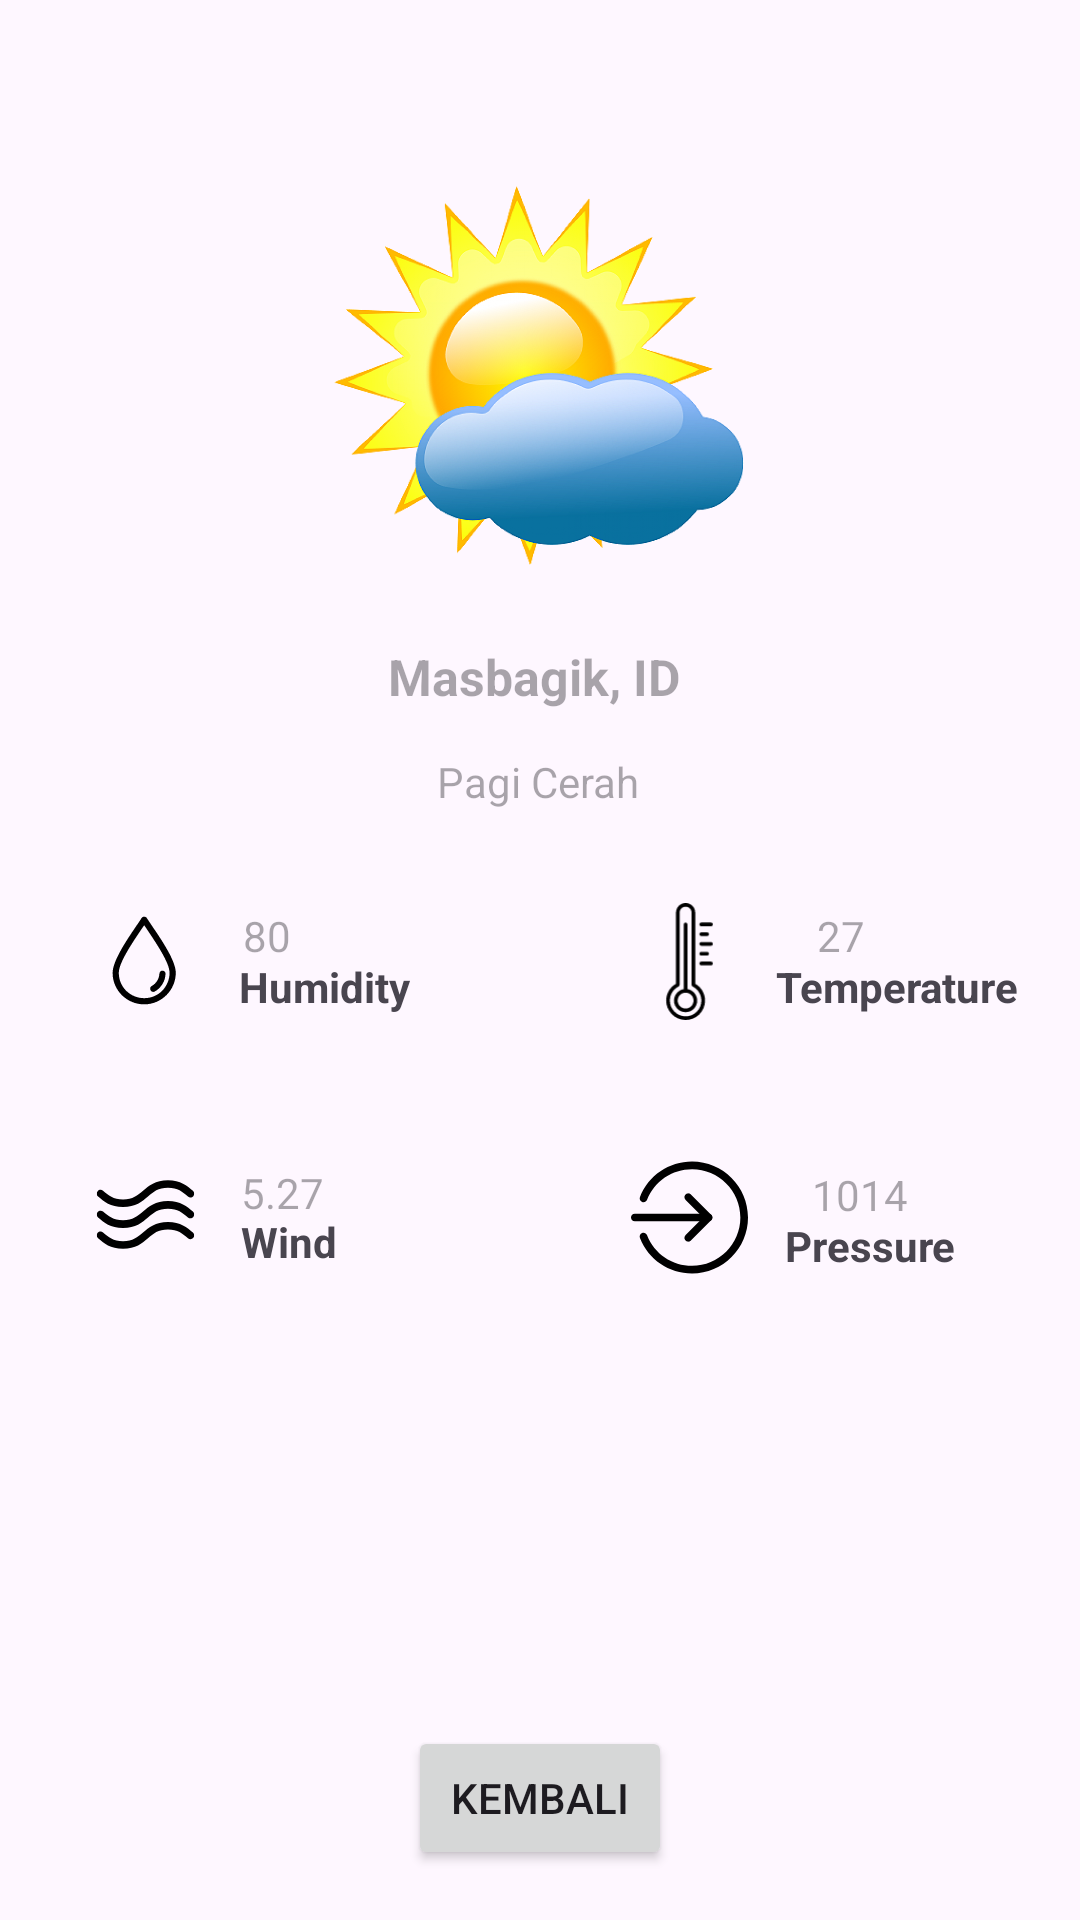

Here is an Android app screen rendered from its layout file. Give the layout XML and the strings, colors and styles it references.
<!-- AndroidManifest.xml: application theme Theme.Belajar -->
<!-- res/layout/activity_main2.xml -->
<?xml version="1.0" encoding="utf-8"?>
<androidx.constraintlayout.widget.ConstraintLayout xmlns:android="http://schemas.android.com/apk/res/android"
    xmlns:app="http://schemas.android.com/apk/res-auto"
    xmlns:tools="http://schemas.android.com/tools"
    android:id="@+id/main"
    android:layout_width="match_parent"
    android:layout_height="match_parent"
    tools:context=".MainActivity2">

    <ImageView
        android:layout_width="140dp"
        android:layout_height="140dp"
        android:src="@drawable/cerah"
        app:layout_constraintBottom_toBottomOf="parent"
        app:layout_constraintEnd_toEndOf="parent"
        app:layout_constraintHorizontal_bias="0.497"
        app:layout_constraintStart_toStartOf="parent"
        app:layout_constraintTop_toTopOf="parent"
        app:layout_constraintVertical_bias="0.112" />

    <TextView
        android:id="@+id/city"
        android:layout_width="wrap_content"
        android:layout_height="wrap_content"
        android:hint="Masbagik, ID"
        android:textStyle="bold"
        android:textAlignment="center"
        android:textSize="50px"
        app:layout_constraintBottom_toBottomOf="parent"
        app:layout_constraintEnd_toEndOf="parent"
        app:layout_constraintHorizontal_bias="0.493"
        app:layout_constraintStart_toStartOf="parent"
        app:layout_constraintTop_toTopOf="parent"
        app:layout_constraintVertical_bias="0.347" />

    <TextView
        android:layout_width="wrap_content"
        android:layout_height="wrap_content"
        android:text="Humidity"
        android:textAlignment="center"
        android:textStyle="bold"
        app:layout_constraintBottom_toBottomOf="parent"
        app:layout_constraintEnd_toEndOf="parent"
        app:layout_constraintHorizontal_bias="0.263"
        app:layout_constraintStart_toStartOf="parent"
        app:layout_constraintTop_toTopOf="parent"
        app:layout_constraintVertical_bias="0.514" />

    <ImageView
        android:layout_width="49dp"
        android:layout_height="39dp"
        android:src="@drawable/humidity"
        app:layout_constraintBottom_toBottomOf="parent"
        app:layout_constraintEnd_toEndOf="parent"
        app:layout_constraintHorizontal_bias="0.077"
        app:layout_constraintStart_toStartOf="parent"
        app:layout_constraintTop_toTopOf="parent" />

    <TextView
        android:id="@+id/humidity"
        android:layout_width="wrap_content"
        android:layout_height="wrap_content"
        android:hint="80"
        android:textAlignment="center"
        app:layout_constraintBottom_toBottomOf="parent"
        app:layout_constraintEnd_toEndOf="parent"
        app:layout_constraintHorizontal_bias="0.235"
        app:layout_constraintStart_toStartOf="parent"
        app:layout_constraintTop_toTopOf="parent"
        app:layout_constraintVertical_bias="0.487" />

    <TextView
        android:id="@+id/icon_description"
        android:layout_width="wrap_content"
        android:layout_height="wrap_content"
        android:hint="Pagi Cerah"
        android:textAlignment="center"
        app:layout_constraintBottom_toBottomOf="parent"
        app:layout_constraintEnd_toEndOf="parent"
        app:layout_constraintHorizontal_bias="0.498"
        app:layout_constraintStart_toStartOf="parent"
        app:layout_constraintTop_toTopOf="parent"
        app:layout_constraintVertical_bias="0.404" />

    <ImageView
        android:layout_width="49dp"
        android:layout_height="39dp"
        android:src="@drawable/thermometer"
        app:layout_constraintBottom_toBottomOf="parent"
        app:layout_constraintEnd_toEndOf="parent"
        app:layout_constraintHorizontal_bias="0.66"
        app:layout_constraintStart_toStartOf="parent"
        app:layout_constraintTop_toTopOf="parent"
        app:layout_constraintVertical_bias="0.501" />

    <TextView
        android:id="@+id/temperature"
        android:layout_width="wrap_content"
        android:layout_height="wrap_content"
        android:hint="27"
        android:textAlignment="textStart"
        app:layout_constraintBottom_toBottomOf="parent"
        app:layout_constraintEnd_toEndOf="parent"
        app:layout_constraintHorizontal_bias="0.792"
        app:layout_constraintStart_toStartOf="parent"
        app:layout_constraintTop_toTopOf="parent"
        app:layout_constraintVertical_bias="0.487" />

    <TextView
        android:layout_width="wrap_content"
        android:layout_height="wrap_content"
        android:text="Temperature"
        android:textAlignment="textStart"
        android:textStyle="bold"
        app:layout_constraintBottom_toBottomOf="parent"
        app:layout_constraintEnd_toEndOf="parent"
        app:layout_constraintHorizontal_bias="0.927"
        app:layout_constraintStart_toStartOf="parent"
        app:layout_constraintTop_toTopOf="parent"
        app:layout_constraintVertical_bias="0.514" />

    <ImageView
        android:layout_width="49dp"
        android:layout_height="39dp"
        android:src="@drawable/wind"
        app:layout_constraintBottom_toBottomOf="parent"
        app:layout_constraintEnd_toEndOf="parent"
        app:layout_constraintHorizontal_bias="0.077"
        app:layout_constraintStart_toStartOf="parent"
        app:layout_constraintTop_toTopOf="parent"
        app:layout_constraintVertical_bias="0.641" />

    <TextView
        android:id="@+id/wind"
        android:layout_width="wrap_content"
        android:layout_height="wrap_content"
        android:hint="5.27"
        android:textAlignment="center"
        app:layout_constraintBottom_toBottomOf="parent"
        app:layout_constraintEnd_toEndOf="parent"
        app:layout_constraintHorizontal_bias="0.242"
        app:layout_constraintStart_toStartOf="parent"
        app:layout_constraintTop_toTopOf="parent"
        app:layout_constraintVertical_bias="0.625" />

    <TextView
        android:layout_width="wrap_content"
        android:layout_height="wrap_content"
        android:text="Wind"
        android:textAlignment="center"
        android:textStyle="bold"
        app:layout_constraintBottom_toBottomOf="parent"
        app:layout_constraintEnd_toEndOf="parent"
        app:layout_constraintHorizontal_bias="0.245"
        app:layout_constraintStart_toStartOf="parent"
        app:layout_constraintTop_toTopOf="parent"
        app:layout_constraintVertical_bias="0.651" />

    <ImageView
        android:layout_width="49dp"
        android:layout_height="39dp"
        android:src="@drawable/pressure"
        app:layout_constraintBottom_toBottomOf="parent"
        app:layout_constraintEnd_toEndOf="parent"
        app:layout_constraintHorizontal_bias="0.66"
        app:layout_constraintStart_toStartOf="parent"
        app:layout_constraintTop_toTopOf="parent"
        app:layout_constraintVertical_bias="0.643" />

    <TextView
        android:id="@+id/pressure"
        android:layout_width="wrap_content"
        android:layout_height="wrap_content"
        android:hint="1014"
        android:textAlignment="center"
        app:layout_constraintBottom_toBottomOf="parent"
        app:layout_constraintEnd_toEndOf="parent"
        app:layout_constraintHorizontal_bias="0.825"
        app:layout_constraintStart_toStartOf="parent"
        app:layout_constraintTop_toTopOf="parent"
        app:layout_constraintVertical_bias="0.626" />

    <TextView
        android:layout_width="wrap_content"
        android:layout_height="wrap_content"
        android:text="Pressure"
        android:textAlignment="center"
        android:textStyle="bold"
        app:layout_constraintBottom_toBottomOf="parent"
        app:layout_constraintEnd_toEndOf="parent"
        app:layout_constraintHorizontal_bias="0.864"
        app:layout_constraintStart_toStartOf="parent"
        app:layout_constraintTop_toTopOf="parent"
        app:layout_constraintVertical_bias="0.653" />

    <Button
        android:id="@+id/back_to_homepage"
        android:layout_marginBottom="50px"
        android:layout_width="wrap_content"
        android:layout_height="wrap_content"
        android:text="Kembali"
        app:layout_constraintBottom_toBottomOf="parent"
        app:layout_constraintEnd_toEndOf="parent"
        app:layout_constraintStart_toStartOf="parent" />

</androidx.constraintlayout.widget.ConstraintLayout>
<!-- resources referenced by this layout -->
<resources>
  <!-- drawable cerah: png bitmap (drawable, 380256 bytes) -->
  <!-- drawable humidity (drawable) -->
  <vector xmlns:android="http://schemas.android.com/apk/res/android"
      android:width="32dp"
      android:height="32dp"
      android:viewportWidth="32"
      android:viewportHeight="32">
    <path
        android:pathData="M17.856,6.646C17.302,5.831 16.813,5.081 16.357,4.397C16.291,4.299 16.194,4.201 16.096,4.136C15.705,3.875 15.183,4.005 14.922,4.397C14.498,5.081 14.009,5.798 13.422,6.646C10.847,10.428 7,16.133 7,19.393C7,21.773 7.978,23.925 9.543,25.49C11.108,27.022 13.259,28 15.639,28C18.019,28 20.171,27.022 21.736,25.457C23.301,23.892 24.279,21.74 24.279,19.361C24.279,16.1 20.432,10.428 17.856,6.646ZM20.562,24.283C19.291,25.555 17.563,26.305 15.639,26.305C13.716,26.305 11.988,25.522 10.717,24.283C9.445,23.012 8.695,21.284 8.695,19.361C8.695,16.622 12.379,11.178 14.824,7.559C15.118,7.135 15.379,6.711 15.639,6.353C15.9,6.711 16.161,7.135 16.454,7.559C18.899,11.21 22.583,16.622 22.583,19.361C22.583,21.284 21.801,23.012 20.562,24.283Z"
        android:fillColor="#000000"/>
    <path
        android:pathData="M20.693,18.774C20.236,18.741 19.845,19.1 19.812,19.556C19.78,20.273 19.552,20.958 19.193,21.545C18.834,22.132 18.313,22.653 17.693,22.979C17.302,23.208 17.139,23.729 17.367,24.12C17.628,24.577 18.15,24.707 18.541,24.479C19.421,23.99 20.138,23.273 20.627,22.458C21.149,21.643 21.442,20.665 21.475,19.654C21.508,19.198 21.149,18.806 20.693,18.774Z"
        android:fillColor="#000000"/>
  </vector>
  <!-- drawable pressure (drawable) -->
  <vector xmlns:android="http://schemas.android.com/apk/res/android"
      android:width="24dp"
      android:height="24dp"
      android:viewportWidth="24"
      android:viewportHeight="24">
    <path
        android:pathData="M15.913,12.783H0.783C0.351,12.783 0,12.432 0,12C0,11.568 0.351,11.217 0.783,11.217H15.913C16.345,11.217 16.696,11.568 16.696,12C16.696,12.432 16.345,12.783 15.913,12.783Z"
        android:fillColor="#000000"/>
    <path
        android:pathData="M11.739,16.956C11.539,16.956 11.338,16.881 11.186,16.727C10.88,16.421 10.88,15.926 11.186,15.62L14.807,11.999L11.186,8.378C10.88,8.072 10.88,7.577 11.186,7.271C11.492,6.965 11.988,6.965 12.293,7.271L16.467,11.445C16.773,11.751 16.773,12.246 16.467,12.552L12.293,16.726C12.14,16.881 11.939,16.956 11.739,16.956Z"
        android:fillColor="#000000"/>
    <path
        android:pathData="M12.522,23.478C7.773,23.478 3.58,20.621 1.839,16.199C1.68,15.798 1.878,15.343 2.28,15.185C2.681,15.028 3.137,15.223 3.295,15.627C4.799,19.445 8.421,21.913 12.522,21.913C17.987,21.913 22.435,17.466 22.435,12C22.435,6.534 17.987,2.087 12.522,2.087C8.421,2.087 4.799,4.555 3.295,8.373C3.136,8.777 2.681,8.972 2.28,8.815C1.878,8.657 1.68,8.202 1.839,7.801C3.58,3.379 7.773,0.522 12.522,0.522C18.851,0.522 24,5.671 24,12C24,18.329 18.851,23.478 12.522,23.478Z"
        android:fillColor="#000000"/>
  </vector>
  <!-- drawable thermometer: vector/xml drawable (drawable, 2547 chars, omitted) -->
  <!-- drawable wind: vector/xml drawable (drawable, 2005 chars, omitted) -->
  <style name="Theme.Belajar" parent="Base.Theme.Belajar" />
  <style name="Base.Theme.Belajar" parent="Theme.Material3.DayNight.NoActionBar">
          
          
      </style>
</resources>
